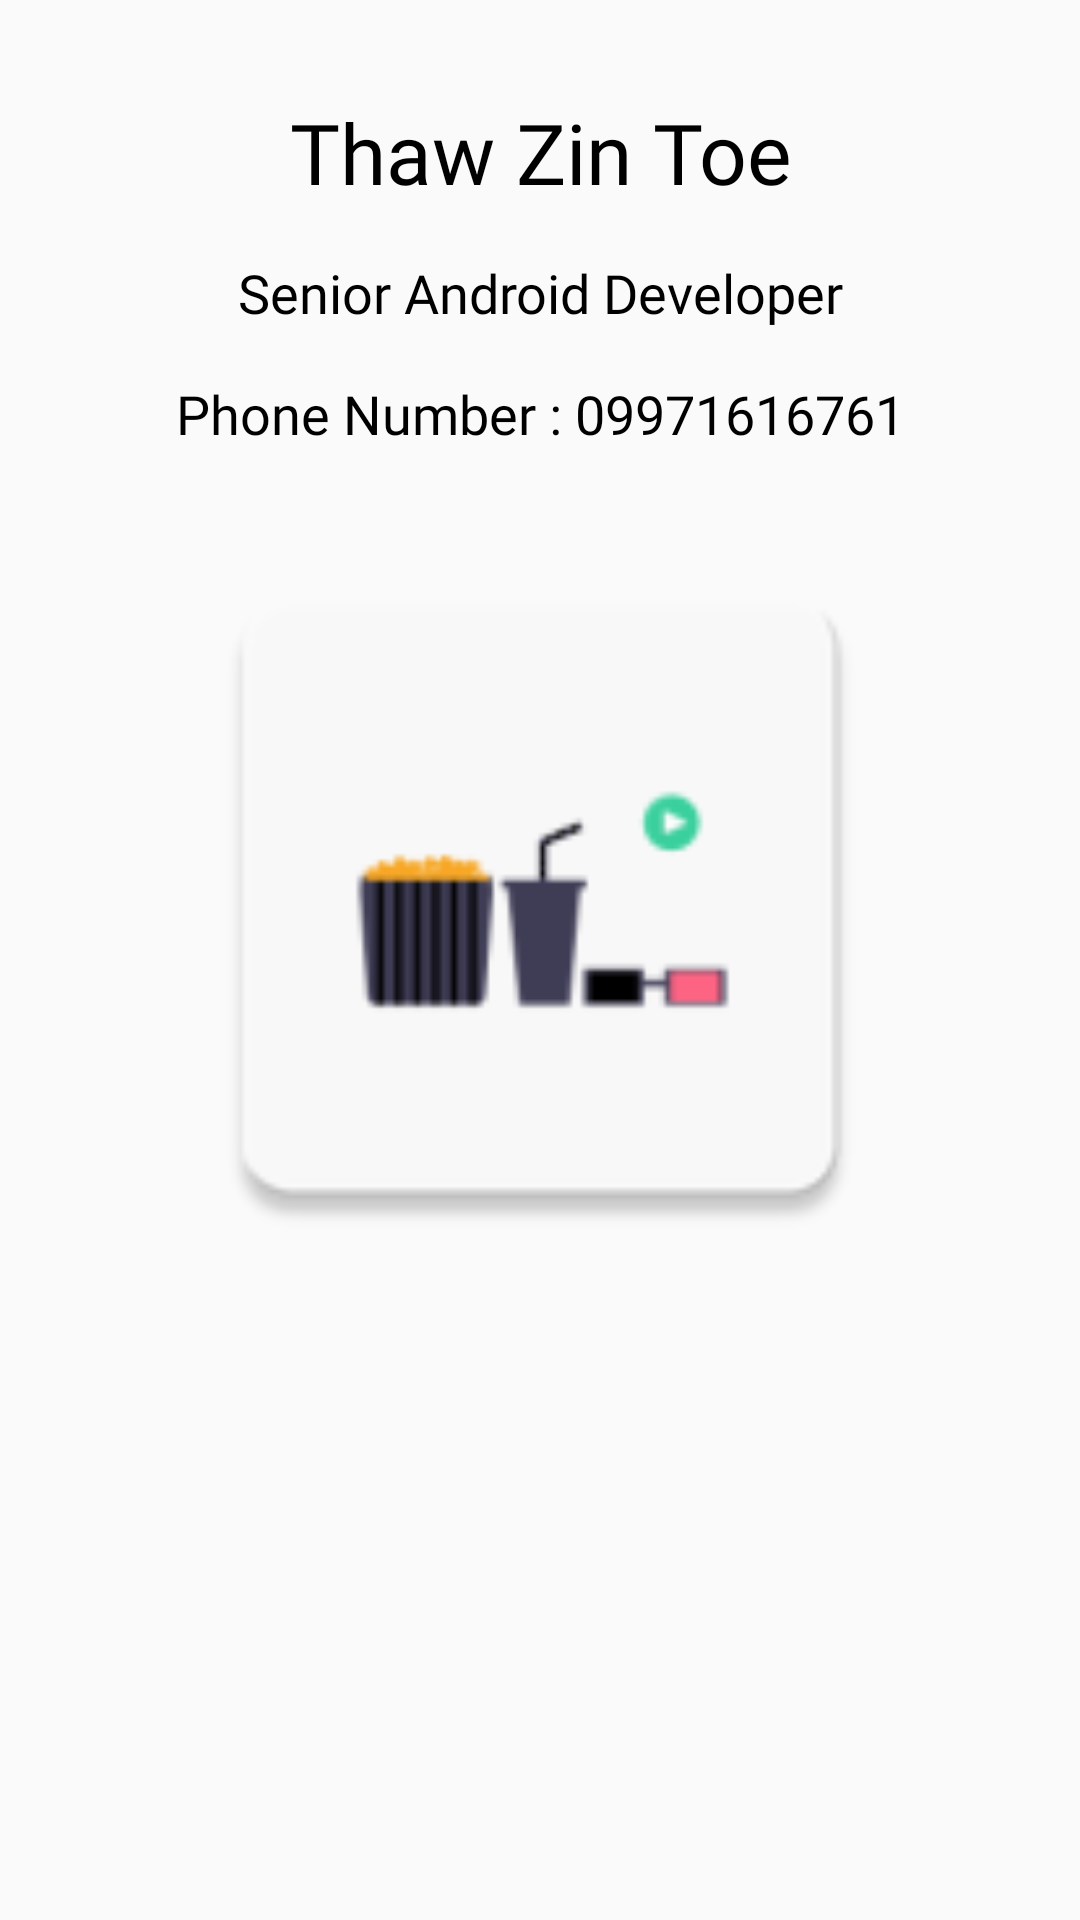

Android layout source for this screen:
<!-- AndroidManifest.xml: application theme Theme.PTMovie.NoActionBar -->
<!-- res/layout/fragment_info.xml -->
<?xml version="1.0" encoding="utf-8"?>
<androidx.core.widget.NestedScrollView
    xmlns:android="http://schemas.android.com/apk/res/android"
    android:layout_width="match_parent"
    android:layout_height="match_parent"
    android:background="#FAFAFA"
    xmlns:app="http://schemas.android.com/apk/res-auto">
    <LinearLayout android:layout_width="match_parent"
        android:layout_height="match_parent"
        android:orientation="vertical">
        <com.google.android.material.textview.MaterialTextView
            android:layout_width="match_parent"
            android:layout_height="wrap_content"
            android:text="Thaw Zin Toe"
            android:gravity="center"
            android:textSize="28sp"
            android:fontFamily="@font/poppins_semibold"
            android:textColor="@color/black"
            android:layout_marginTop="32dp"/>
        <com.google.android.material.textview.MaterialTextView
            android:layout_width="match_parent"
            android:layout_height="wrap_content"
            android:text="Senior Android Developer"
            android:gravity="center"
            android:textSize="18sp"
            android:fontFamily="@font/poppins_medium"
            android:textColor="@color/black"
            android:layout_marginTop="16dp"/>
        <com.google.android.material.textview.MaterialTextView
            android:layout_width="match_parent"
            android:layout_height="wrap_content"
            android:text="Phone Number : 09971616761"
            android:gravity="center"
            android:textSize="18sp"
            android:fontFamily="@font/poppins"
            android:textColor="@color/black"
            android:layout_marginTop="16dp"/>
        <androidx.appcompat.widget.AppCompatImageView
            android:layout_width="match_parent"
            android:layout_height="250dp"
            android:layout_marginTop="24dp"
            app:srcCompat="@mipmap/ic_pt_movie"/>
    </LinearLayout>
</androidx.core.widget.NestedScrollView>
<!-- resources referenced by this layout -->
<resources>
  <color name="black">#FF000000</color>
  <!-- mipmap ic_pt_movie: png bitmap (mipmap-hdpi, 1784 bytes) -->
  <style name="Theme.PTMovie.NoActionBar">
          <item name="windowActionBar">false</item>
          <item name="windowNoTitle">true</item>
      </style>
</resources>
